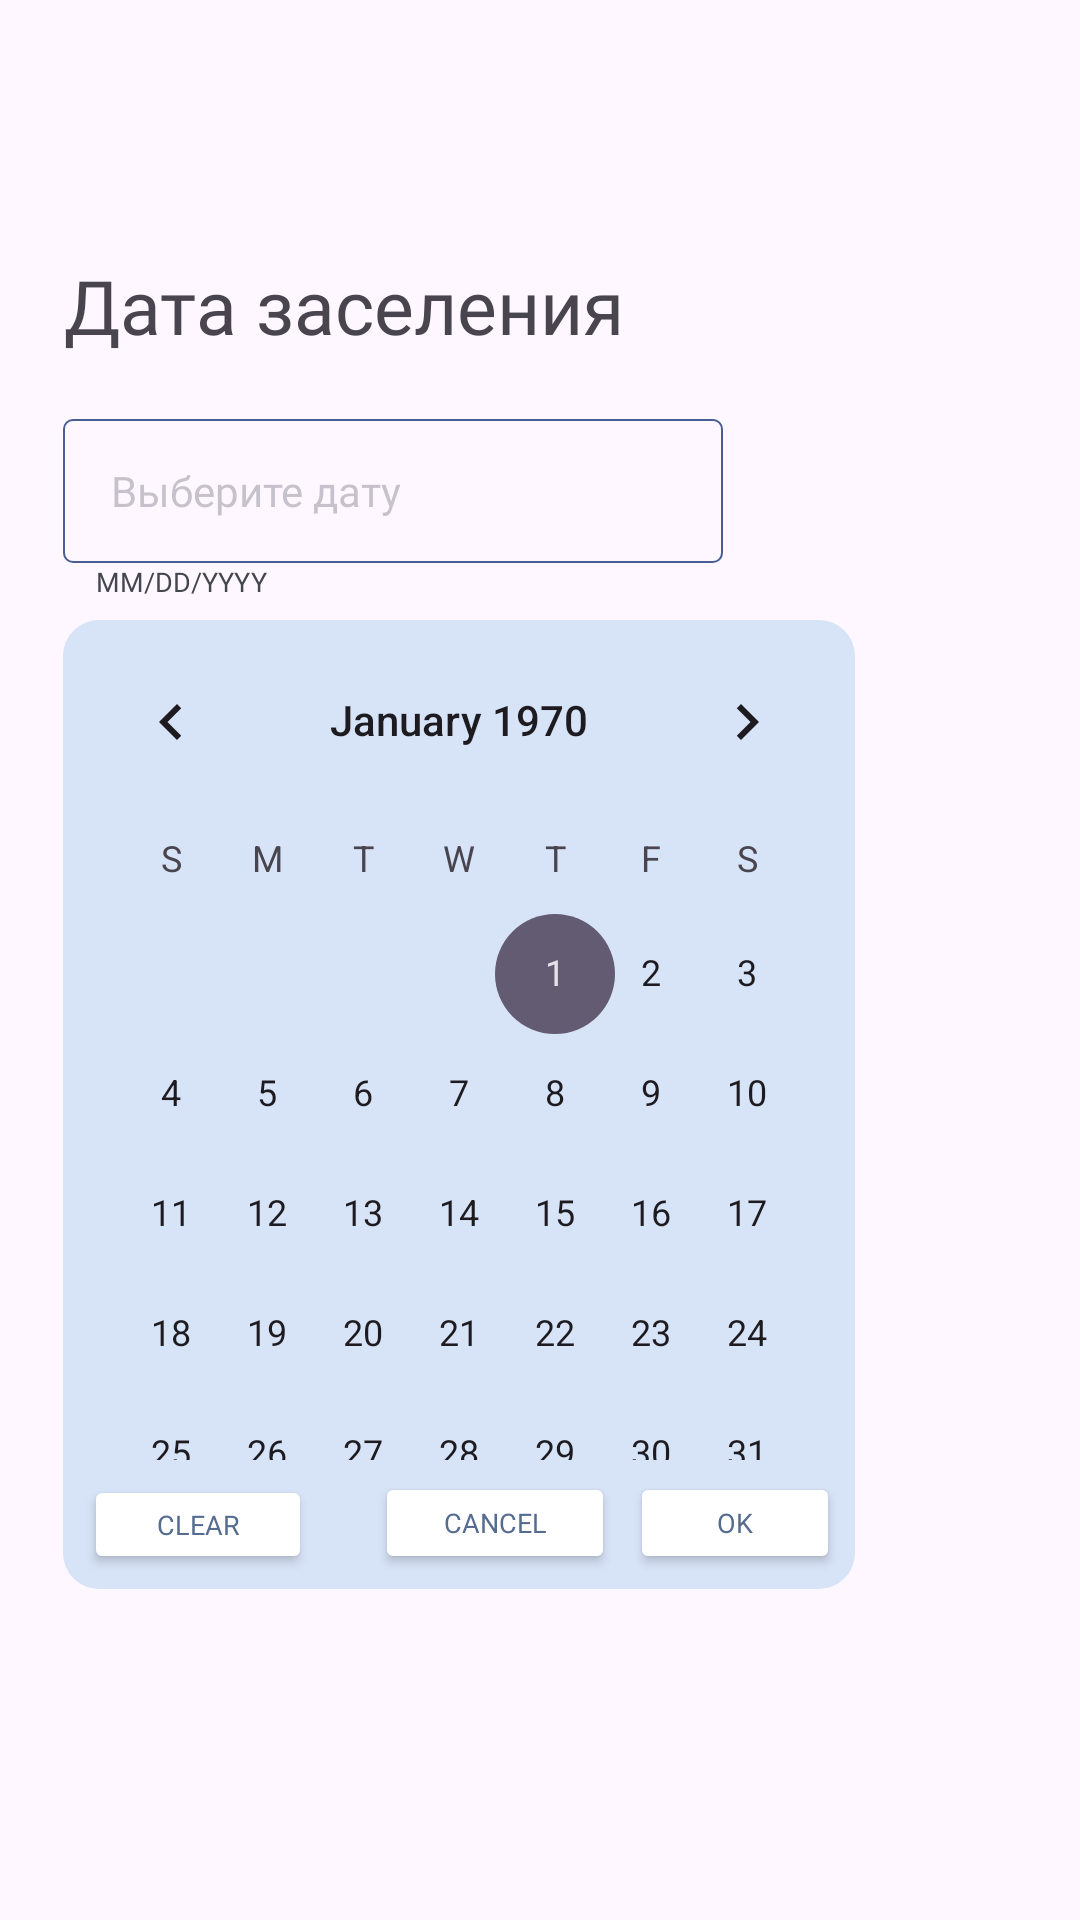

This screen was rendered from an Android layout file. Write that file and the resources it references.
<!-- AndroidManifest.xml: application theme Theme.TravelHelper -->
<!-- res/layout/fragment_date_selection.xml -->
<?xml version="1.0" encoding="utf-8"?>
<androidx.constraintlayout.widget.ConstraintLayout xmlns:android="http://schemas.android.com/apk/res/android"
    xmlns:app="http://schemas.android.com/apk/res-auto"
    xmlns:tools="http://schemas.android.com/tools"
    android:layout_width="match_parent"
    android:layout_height="match_parent"
    android:backgroundTint="@color/background"
    tools:context=".screens.hotels.DateSelectionFragment">


    <TextView
        android:id="@+id/textViewCheckIn"
        android:layout_width="wrap_content"

        android:layout_height="wrap_content"
        android:layout_marginStart="21dp"
        android:layout_marginTop="85dp"
        android:fontFamily="@font/roboto_medium"
        android:gravity="center"
        android:text="Дата заселения"
        android:textSize="25sp"

        app:layout_constraintStart_toStartOf="parent"
        app:layout_constraintTop_toTopOf="parent" />

    <TextView
        android:id="@+id/editTextDateCheckIn"
        android:layout_width="220dp"

        android:layout_height="48dp"
        android:layout_marginStart="21dp"
        android:layout_marginTop="21dp"
        android:background="@drawable/shape_rounded_date_inputfield"
        android:clickable="true"
        android:ems="10"
        android:fontFamily="@font/roboto_medium"
        android:gravity="center_vertical"
        android:hint="Выберите дату"
        android:inputType="date"
        android:paddingStart="16dp"

        android:textColorHint="#4D44464F"
        app:layout_constraintStart_toStartOf="parent"
        app:layout_constraintTop_toBottomOf="@+id/textViewCheckIn" />


    <TextView
        android:id="@+id/textViewDateFormatCheckIn"
        android:layout_width="220dp"
        android:layout_height="14dp"

        android:layout_marginStart="21dp"
        android:fontFamily="@font/roboto_medium"
        android:gravity="left"
        android:paddingStart="11dp"
        android:text="MM/DD/YYYY"
        android:textColor="#44464F"
        android:textSize="9sp"
        app:layout_constraintStart_toStartOf="parent"
        app:layout_constraintTop_toBottomOf="@+id/editTextDateCheckIn" />

    <TextView
        android:id="@+id/textViewCheckOut"
        android:layout_width="wrap_content"
        android:layout_height="wrap_content"
        android:layout_marginStart="21dp"
        android:layout_marginTop="47dp"
        android:fontFamily="@font/roboto_medium"
        android:gravity="center"
        android:text="Дата выселения"

        android:textSize="25sp"
        app:layout_constraintStart_toStartOf="parent"
        app:layout_constraintTop_toTopOf="@+id/textViewDateFormatCheckIn" />


    <EditText
        android:id="@+id/editTextCheckOut"
        android:layout_width="220dp"

        android:layout_height="48dp"
        android:layout_marginStart="21dp"
        android:layout_marginTop="21dp"
        android:background="@drawable/shape_rounded_date_inputfield"
        android:ems="10"
        android:fontFamily="@font/roboto_medium"
        android:hint="Выберите дату"
        android:inputType="date"

        android:paddingStart="16dp"
        app:layout_constraintStart_toStartOf="parent"
        app:layout_constraintTop_toBottomOf="@+id/textViewCheckOut"

        />

    <TextView
        android:id="@+id/textViewDateFormatCheckOut"
        android:layout_width="220dp"
        android:layout_height="14dp"

        android:layout_marginStart="21dp"
        android:fontFamily="@font/roboto_medium"
        android:gravity="left"
        android:paddingStart="11dp"
        android:text="MM/DD/YYYY"
        android:textColor="#44464F"
        android:textSize="9sp"
        app:layout_constraintStart_toStartOf="parent"
        app:layout_constraintTop_toBottomOf="@+id/editTextCheckOut" />

    <TextView
        android:id="@+id/textViewVisitorsCount"
        android:layout_width="wrap_content"
        android:layout_height="wrap_content"
        android:layout_marginStart="21dp"
        android:layout_marginTop="47dp"
        android:fontFamily="@font/roboto_medium"
        android:gravity="center"
        android:text="Количество гостей"

        android:textSize="25sp"
        app:layout_constraintStart_toStartOf="parent"
        app:layout_constraintTop_toTopOf="@+id/textViewDateFormatCheckOut" />


    <EditText
        android:id="@+id/editTextVisitorsCount"

        android:layout_width="220dp"
        android:layout_height="48dp"

        android:layout_marginStart="21dp"
        android:layout_marginTop="21dp"
        android:background="@drawable/shape_underline_visitors_count_input_field"
        android:ems="10"

        android:fontFamily="@font/roboto_medium"
        android:hint="Кол-во гостей"
        android:inputType="date"

        app:layout_constraintStart_toStartOf="parent"
        app:layout_constraintTop_toBottomOf="@+id/textViewVisitorsCount"


        />

    <TextView
        android:id="@+id/textViewVisitorsCountInputDecription"
        android:layout_width="220dp"
        android:layout_height="14dp"

        android:layout_marginStart="21dp"
        android:fontFamily="@font/roboto_medium"
        android:gravity="left"
        android:paddingStart="11dp"
        android:text="Введите число"
        android:textColor="#44464F"
        android:textSize="9sp"
        app:layout_constraintStart_toStartOf="parent"
        app:layout_constraintTop_toBottomOf="@+id/editTextVisitorsCount" />

    <androidx.constraintlayout.widget.ConstraintLayout

        android:id="@+id/constraintLayoutDatePickerCheckIn"
        android:layout_width="264dp"
        android:layout_height="323dp"
        android:layout_marginStart="21dp"
        android:layout_marginTop="19dp"
        android:background="@drawable/shape_calendar_layout"
        android:backgroundTint="#D7E3F7"
        android:visibility="visible"
        app:layout_constraintStart_toStartOf="parent"
        app:layout_constraintTop_toBottomOf="@+id/editTextDateCheckIn">

        <CalendarView
            android:id="@+id/calendarViewCheckIn"
            android:layout_width="match_parent"
            android:layout_height="280dp"

            android:fontFamily="@font/roboto_medium"
            app:layout_constraintEnd_toEndOf="parent"
            app:layout_constraintHorizontal_bias="1.0"
            app:layout_constraintStart_toStartOf="parent"
            app:layout_constraintTop_toTopOf="parent" />

        <Button
            android:id="@+id/buttonClearCheckIn"
            android:layout_width="76dp"

            android:layout_height="33dp"
            android:layout_marginStart="7dp"
            android:layout_marginTop="5dp"
            android:backgroundTint="@color/transparent"
            android:fontFamily="@font/roboto_medium"
            android:text="Clear"
            android:textColor="#556B8F"
            android:textSize="9dp"
            app:layout_constraintStart_toStartOf="parent"
            app:layout_constraintTop_toBottomOf="@+id/calendarViewCheckIn" />

        <Button
            android:id="@+id/buttonCancelCheckIn"
            android:layout_width="80dp"
            android:layout_height="34dp"
            android:layout_marginTop="4dp"
            android:layout_marginEnd="5dp"
            android:backgroundTint="@color/transparent"
            android:fontFamily="@font/roboto_medium"

            android:text="Cancel"
            android:textColor="#556B8F"
            android:textSize="9dp"
            app:layout_constraintEnd_toStartOf="@+id/buttonOkCheckIn"
            app:layout_constraintTop_toBottomOf="@+id/calendarViewCheckIn" />

        <Button
            android:id="@+id/buttonOkCheckIn"
            android:layout_width="70dp"
            android:layout_height="34dp"
            android:layout_marginTop="4dp"
            android:layout_marginEnd="5dp"
            android:backgroundTint="@color/transparent"
            android:fontFamily="@font/roboto_medium"
            android:text="OK"
            android:textColor="#556B8F"
            android:textSize="9dp"
            app:layout_constraintEnd_toEndOf="parent"
            app:layout_constraintTop_toBottomOf="@+id/calendarViewCheckIn" />


    </androidx.constraintlayout.widget.ConstraintLayout>

    <androidx.constraintlayout.widget.ConstraintLayout
        android:id="@+id/constraintLayoutDatePickerCheckOut"
        android:layout_width="264dp"
        android:layout_height="323dp"
        android:layout_marginStart="21dp"

        android:layout_marginTop="17dp"
        android:background="@drawable/shape_calendar_layout"
        android:backgroundTint="#D7E3F7"
        android:visibility="invisible"
        app:layout_constraintStart_toStartOf="parent"
        app:layout_constraintTop_toTopOf="@+id/textViewDateFormatCheckOut">

        <Button
            android:id="@+id/buttonClearCheckOut"
            android:layout_width="76dp"
            android:layout_height="33dp"
            android:layout_marginStart="7dp"
            android:layout_marginTop="5dp"
            android:backgroundTint="@color/transparent"
            android:fontFamily="@font/roboto_medium"
            android:text="Clear"
            android:textColor="#556B8F"
            android:textSize="9dp"
            app:layout_constraintStart_toStartOf="parent"
            app:layout_constraintTop_toBottomOf="@+id/calendarViewCheckOut" />

        <Button
            android:id="@+id/buttonCancelCheckOut"
            android:layout_width="80dp"
            android:layout_height="34dp"
            android:layout_marginTop="4dp"
            android:layout_marginEnd="5dp"
            android:backgroundTint="@color/transparent"
            android:fontFamily="@font/roboto_medium"
            android:text="Cancel"
            android:textColor="#556B8F"
            android:textSize="9dp"
            app:layout_constraintEnd_toStartOf="@+id/buttonOkCheckOut"
            app:layout_constraintTop_toBottomOf="@+id/calendarViewCheckOut" />

        <Button
            android:id="@+id/buttonOkCheckOut"
            android:layout_width="70dp"
            android:layout_height="34dp"
            android:layout_marginTop="4dp"
            android:layout_marginEnd="5dp"
            android:backgroundTint="@color/transparent"
            android:fontFamily="@font/roboto_medium"
            android:text="OK"
            android:textColor="#556B8F"
            android:textSize="9dp"
            app:layout_constraintEnd_toEndOf="parent"
            app:layout_constraintTop_toBottomOf="@+id/calendarViewCheckOut" />

    </androidx.constraintlayout.widget.ConstraintLayout>

</androidx.constraintlayout.widget.ConstraintLayout>
<!-- resources referenced by this layout -->
<resources>
  <color name="background">#F2FAF8</color>
  <!-- drawable shape_calendar_layout (drawable) -->
  <?xml version="1.0" encoding="utf-8"?>
  <shape xmlns:android="http://schemas.android.com/apk/res/android">
  
      <solid android:color="#D7E3F7"/>
      <corners android:radius="12dp"/>
  
  
  </shape>
  <!-- drawable shape_rounded_date_inputfield (drawable) -->
  <?xml version="1.0" encoding="utf-8"?>
  <shape xmlns:android="http://schemas.android.com/apk/res/android">
  
  
      <stroke android:width="2px" android:color="#485E92" />
      <corners android:radius="3dp" />
  </shape>
  <!-- drawable shape_underline_visitors_count_input_field (drawable) -->
  <?xml version="1.0" encoding="utf-8"?>
  <layer-list xmlns:android="http://schemas.android.com/apk/res/android">
  
      <item >
          <shape android:shape="rectangle">
              <solid android:color="#000000"/>
          </shape>
      </item>
  
      <item android:bottom="1.5dp">
          <shape android:shape="rectangle">
              <solid android:color="#DEE3E6"/>
          </shape>
      </item>
  </layer-list>
  <style name="Theme.TravelHelper" parent="Base.Theme.TravelHelper" />
  <style name="Base.Theme.TravelHelper" parent="Theme.Material3.DayNight.NoActionBar">
          
          
      </style>
</resources>
